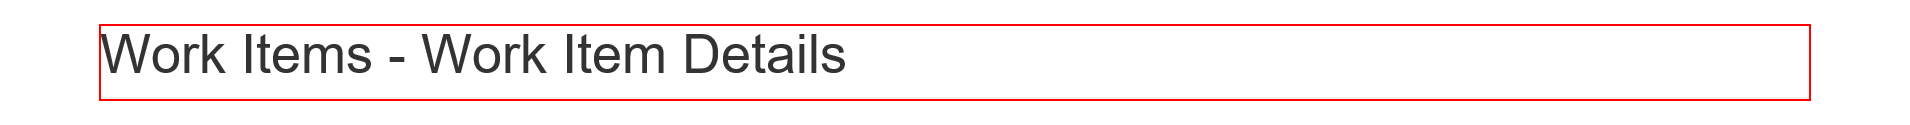
Task: ClientSecurityHash_Performer
Workflow: Process

Step 1: find the element 'Calculate Client Security Hash' in window 'ACME System 1 - Work Items'

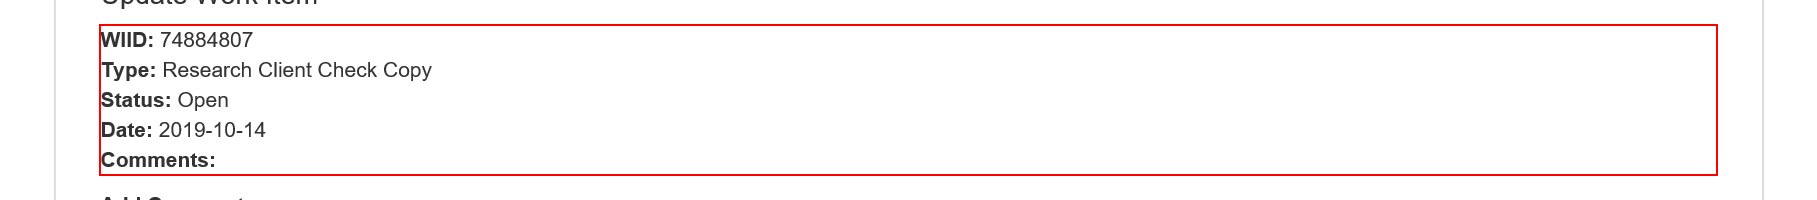
Step 2: get-text from the paragraph 'Client ID*' in window 'ACME System 1 - Work Items'

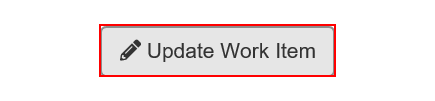
Step 3: click on the button 'Update Work Item' in window 'ACME System 1 - Work Items'

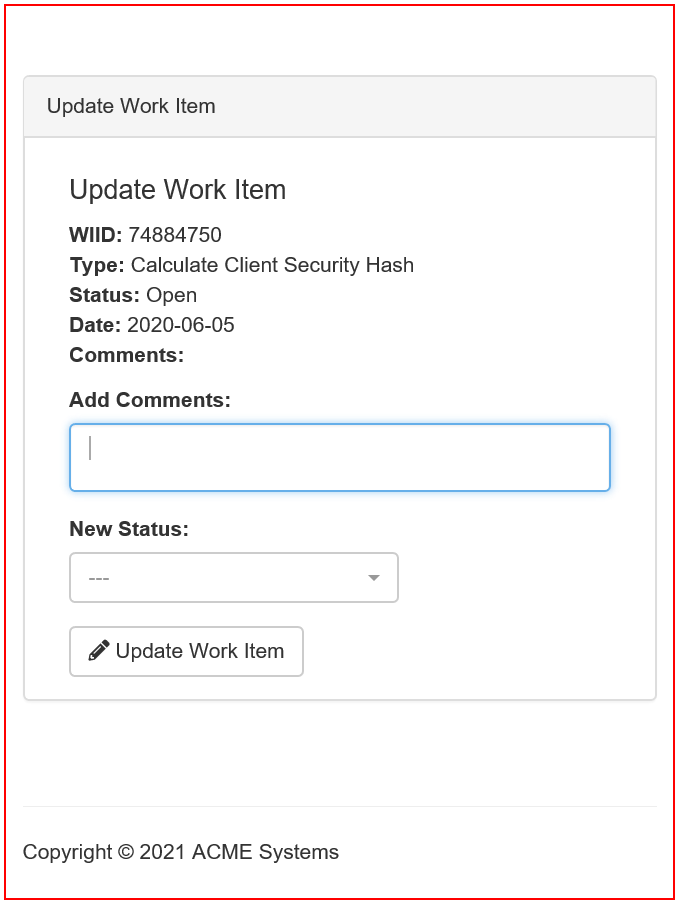
Step 4: find the page 'Update Work Item*' in window 'ACME System 1'

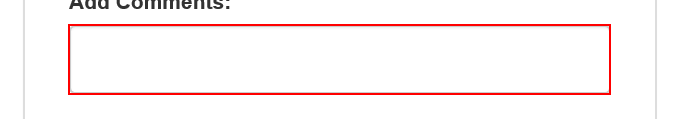
Step 5: type [shaHashValue] into the text box 'newComment' in window 'ACME System 1'

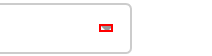
Step 6: click on the button '---' in window 'ACME System 1'

Step 7: click on the element 'Completed' in window 'ACME System 1' (same screen as step 6)

Step 8: click on the button 'Update Work Item' in window 'ACME System 1' (same screen as step 6)

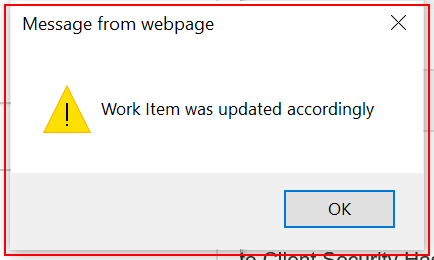
Step 9: find in window 'Message from webpage' (iexplore.exe)

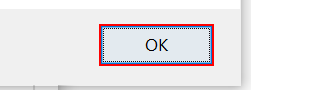
Step 10: click in window 'Message from webpage' (iexplore.exe)

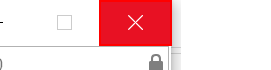
Step 11: click on the push button 'Close' in window 'ACME System 1 - Internet Explorer' (iexplore.exe)